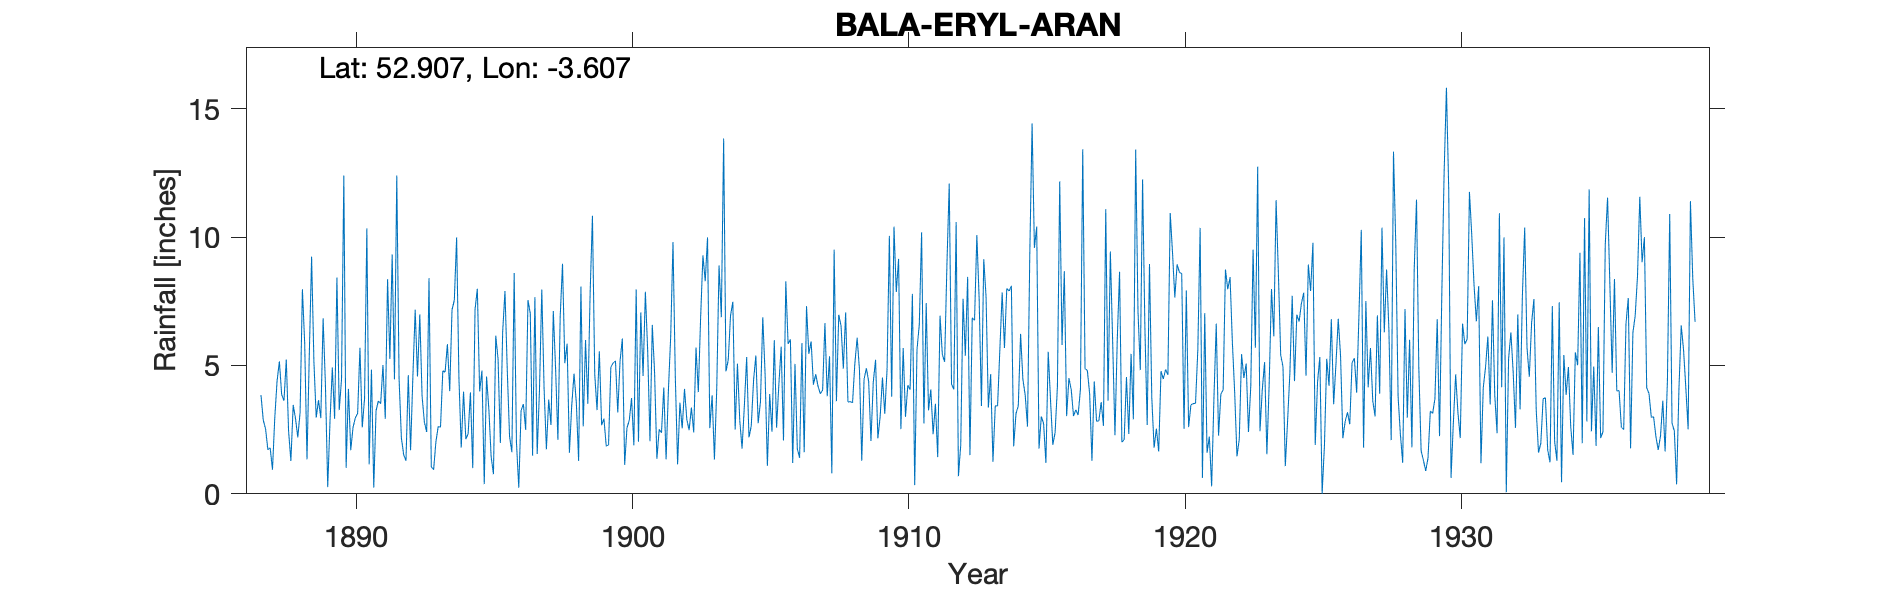

Data behind this chart, as committed beside it:
BALA-ERYL-ARAN, , , , , , , , , , , , , , , , , , , , , , , 
Grid ref, SH920356, Long, -3.607, Lat, 52.91, Elevation, 600, ft., , , , , , , , , , , , , , , 
Station no, 4325, , , , , , , , , , , , , , , , , , , , , , 
, 1880, 1881, 1882, 1883, 1884, 1885, 1886, 1887, 1888, 1889, 1890, 1891, 1892, 1893, 1894, 1895, 1896, 1897, 1898, 1899, 1900, 1901, 1902
January, , , , , , , , 3.85, 2.45, 2.97, 12.4, 4.84, 4.48, 2.41, 7.54, 4.8, 2.23, 1.55, 5.09, 10.83, 5.18, 5.57, 4.58
February, , , , , , , , 2.87, 1.28, 3.65, 1.01, 0.24, 2.18, 8.4, 9.99, 0.38, 1.62, 4.07, 5.85, 4.66, 6.05, 2.05, 1.15
March, , , , , , , , 2.53, 3.46, 2.95, 4.09, 3.24, 1.52, 1.05, 4.51, 4.57, 8.6, 7.96, 1.6, 3.26, 1.13, 6.58, 3.55
April, , , , , , , , 1.72, 2.94, 6.84, 1.7, 3.62, 1.29, 0.94, 1.8, 3.3, 1.98, 4.1, 3.43, 5.55, 2.57, 4.72, 2.55
May, , , , , , , , 1.79, 2.2, 4.26, 2.59, 3.51, 4.62, 2.03, 3.98, 1.44, 0.24, 1.73, 4.68, 2.67, 2.86, 1.36, 4.09
June, , , , , , , , 0.94, 3.17, 0.26, 2.96, 5.02, 1.7, 2.62, 2.13, 0.77, 3.24, 3.67, 3.56, 2.93, 3.73, 2.51, 2.9
July, , , , , , , , 2.96, 7.97, 2.85, 3.14, 2.92, 4.58, 2.6, 2.34, 6.16, 3.5, 2.68, 1.28, 1.86, 1.89, 2.38, 2.48
August, , , , , , , , 4.4, 5.85, 4.92, 5.69, 8.36, 7.17, 4.79, 3.95, 5.25, 2.49, 7.12, 8.07, 1.91, 7.96, 4.14, 3.36
September, , , , , , , , 5.16, 1.34, 2.92, 2.59, 5.25, 4.57, 4.74, 1, 1.98, 7.55, 4.87, 2.63, 4.94, 2.03, 1.34, 2.39
October, , , , , , , , 3.86, 5.44, 8.42, 3.71, 9.32, 6.99, 5.83, 7.18, 6.3, 7.02, 2.1, 5.99, 5.09, 7.07, 4.02, 5.7
November, , , , , , , , 3.63, 9.24, 3.26, 10.34, 4.46, 3.79, 4, 7.99, 7.9, 1.49, 6.92, 3.51, 5.18, 4.59, 6.14, 3.96
December, , , , , , , , 5.23, 5.15, 4.47, 1.15, 12.4, 2.79, 7.17, 3.99, 4.81, 7.66, 8.96, 7.82, 3.17, 7.87, 9.81, 6.86
Total, , , , , , , , 38.94, 50.49, 47.77, 51.37, 63.18, 45.68, 46.58, 56.4, 47.66, 47.62, 55.73, 53.51, 52.05, 52.93, 50.62, 43.57
NOTES, , , , , , , , , , , , , , , , , , , , , , , 
NGR is Eryl Arran. Altitudes match, , , , , , , , , , , , , , , , , , , , , , , 
Apr. Aug, Nov and annual total readings …, , , , , , , , , , , , , , , , , , , , , , , 
